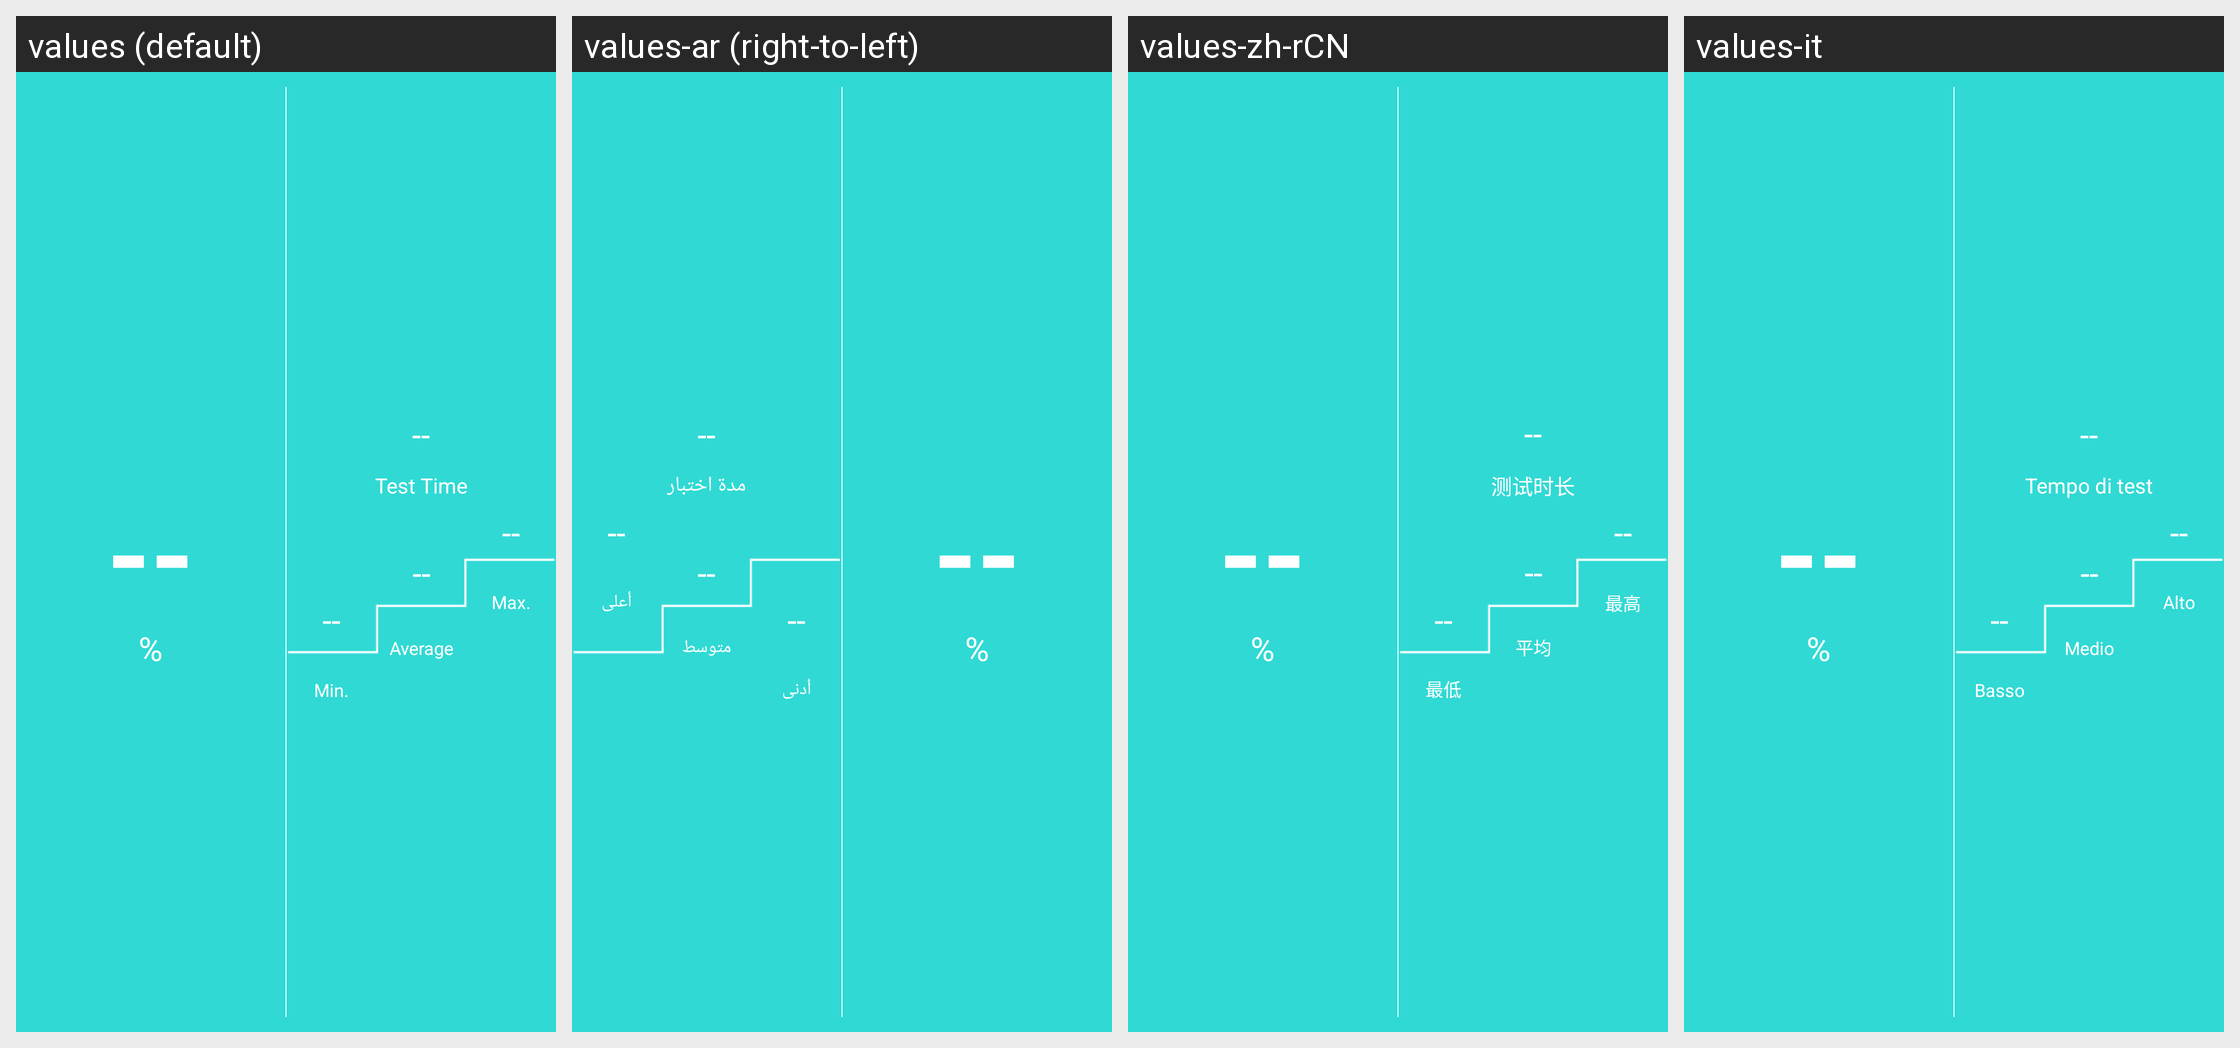

The same Android screen rendered under several of its app's locales, left to right. List the strings drawn on it with the default value and each locale's translation.
Android screen res/layout/oxygen_detail_top_real0.xml rendered under 4 locales, left to right: values (default), values-ar (right-to-left), values-zh-rCN, values-it. Device: Nexus 5 (rendered at 1080×1920; each locale shown at half size, 540×960, under a caption strip naming it); theme AppTheme.
Other locales in the repository, not shown: values-af, values-am, values-az, values-be, values-bg, values-bn, values-bs, values-ca, values-cs, values-da, values-de, values-el, values-en-rGB, values-es, values-es-rUS, values-et, values-eu, values-fa, values-fi, values-fr, values-fr-rCA, values-gl, values-gu, values-hi, values-hi-rIN, values-hr, values-hu, values-hy, values-in, values-is, values-iw, values-ja, values-ka, values-kk, values-km, values-kn, values-ko, values-ky, values-lo, values-lt, values-lv, values-mk, values-ml, values-mn, values-mr, values-ms, values-my, values-nb, values-ne, values-nl, values-pa, values-pl, values-pt, values-pt-rPT, values-ro, values-ru, values-si, values-sk, values-sl, values-sq, values-sr, values-sv, values-sw, values-ta, values-te, values-th, values-tl, values-tr, values-uk, values-ur, values-uz, values-vi, values-zh-rHK, values-zh-rMO, values-zh-rTW, values-zu.
Strings drawn on this screen, with the default value and each locale's value (text and hints the layout hard-codes, and strings that could not be matched under every locale, appear in the picture but are not listed):

gang_gang
  values: --
  values-ar: --  [not translated; the default value is used]
  values-zh-rCN: --  [not translated; the default value is used]
  values-it: --  [not translated; the default value is used]

rate_dynamic_test_time
  values: Test Time
  values-ar: مدة اختبار
  values-zh-rCN: 测试时长
  values-it: Tempo di test

lowest
  values: Min.
  values-ar: أدنى
  values-zh-rCN: 最低
  values-it: Basso

average
  values: Average
  values-ar: متوسط
  values-zh-rCN: 平均
  values-it: Medio

highest
  values: Max.
  values-ar: أعلى
  values-zh-rCN: 最高
  values-it: Alto
